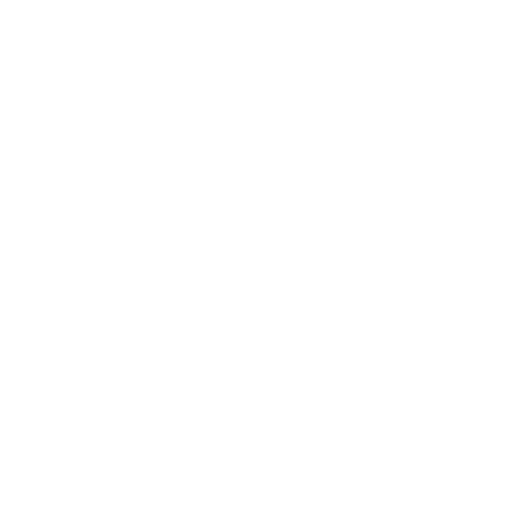
t = 0.00 s
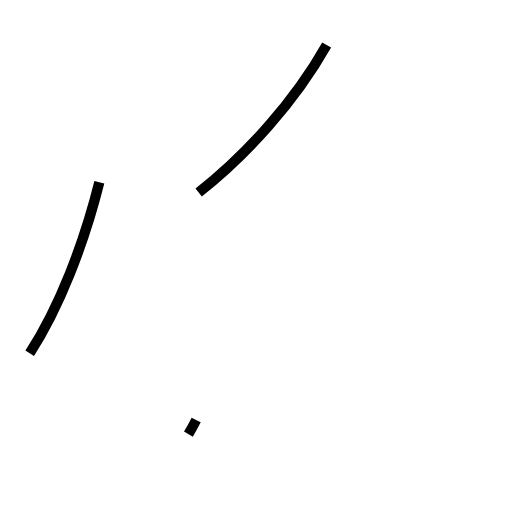
t = 1.17 s
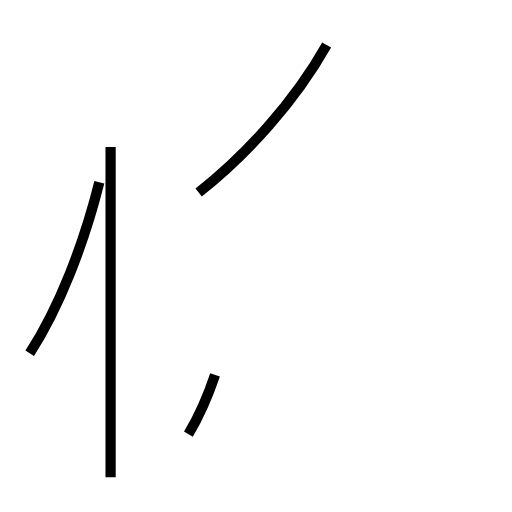
t = 2.28 s
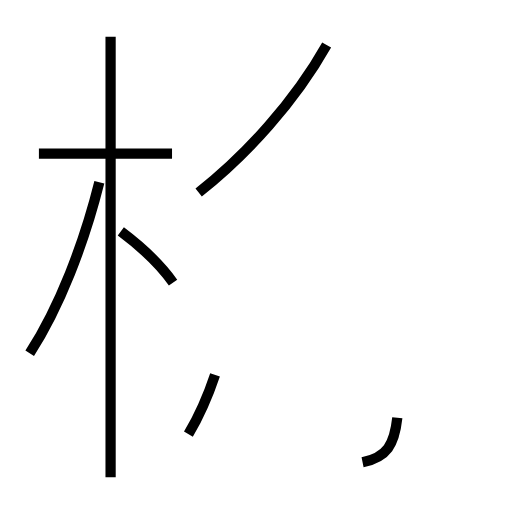
t = 3.39 s
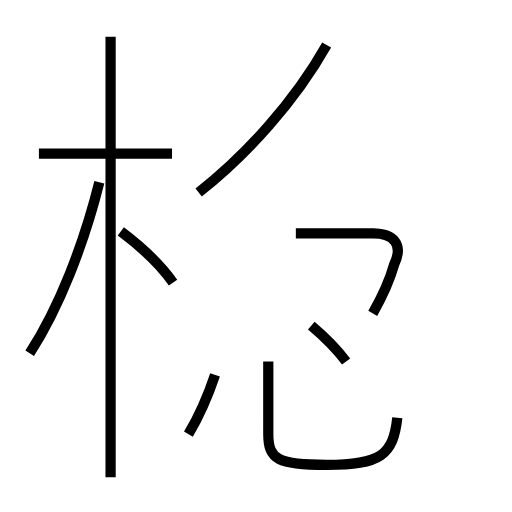
t = 4.60 s
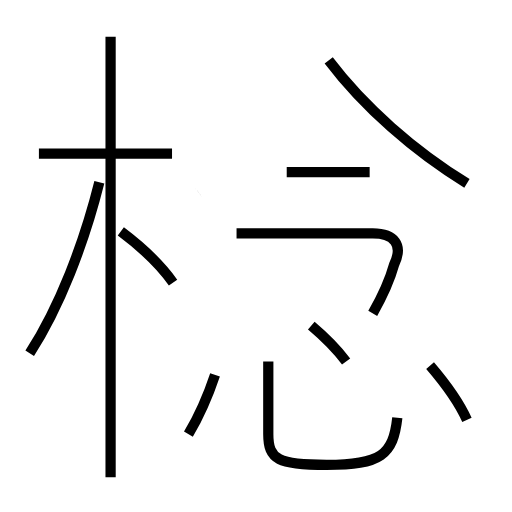
t = 5.76 s

The animated SVG that drew these frames (rendered in a browser with its animation timeline set to each time). Animation: 12 SMIL elements (animate=12); one cycle of 5.76 s.

<?xml version='1.0' encoding='utf-8'?>
<svg viewBox="0.0 -6.0 50.0 50.0" version="1.1" xmlns="http://www.w3.org/2000/svg"><rect x="-1000" y="-1000" width="2000" height="2000" stroke="white" fill="white" /><g style="fill:none;stroke:#000000;stroke-width:1"><path d="M 19.4 -25.2 C 24.1 -28.9 28.8 -34.1 31.9 -39.6 " transform="translate(0.0 38.0)" stroke-dasharray="19.18262050577223" stroke-dashoffset="19.18262050577223"><animate attributeName="stroke-dashoffset" from="19.18262050577223" to="0" dur="0.5754786151731669s" begin="0s; anim_end.end" fill="freeze" id="anim0" /></path><path d="M 2.9 -9.5 C 5.8 -14.0 8.2 -20.2 9.7 -26.2 " transform="translate(0.0 38.0)" stroke-dasharray="18.105477027178452" stroke-dashoffset="18.105477027178452"><animate attributeName="stroke-dashoffset" from="18.105477027178452" to="0" dur="0.5431643108153535s" begin="anim0.end" fill="freeze" id="anim1" /></path><path d="M 18.4 -1.6 C 19.4 -3.3 20.3 -5.3 21.0 -7.4 " transform="translate(0.0 38.0)" stroke-dasharray="6.367466773027107" stroke-dashoffset="6.367466773027107"><animate attributeName="stroke-dashoffset" from="6.367466773027107" to="0" dur="0.1910240031908132s" begin="anim1.end" fill="freeze" id="anim2" /></path><path d="M 10.8 2.6 L 10.8 -40.4 " transform="translate(0.0 38.0)" stroke-dasharray="43.0" stroke-dashoffset="43.0"><animate attributeName="stroke-dashoffset" from="43.0" to="0" dur="1.29s" begin="anim2.end" fill="freeze" id="anim3" /></path><path d="M 16.9 -16.4 C 15.7 -18.1 13.8 -19.9 11.8 -21.4 " transform="translate(0.0 38.0)" stroke-dasharray="7.168838100970236" stroke-dashoffset="7.168838100970236"><animate attributeName="stroke-dashoffset" from="7.168838100970236" to="0" dur="0.21506514302910706s" begin="anim3.end" fill="freeze" id="anim4" /></path><path d="M 16.8 -29.0 L 3.8 -29.0 " transform="translate(0.0 38.0)" stroke-dasharray="13.0" stroke-dashoffset="13.0"><animate attributeName="stroke-dashoffset" from="13.0" to="0" dur="0.39s" begin="anim4.end" fill="freeze" id="anim5" /></path><path d="M 38.8 -3.2 C 38.4 0.4 37.2 1.4 31.9 1.4 C 27.2 1.4 26.2 0.9 26.2 -1.6 L 26.2 -8.7 " transform="translate(0.0 38.0)" stroke-dasharray="24.18200406699018" stroke-dashoffset="24.18200406699018"><animate attributeName="stroke-dashoffset" from="24.18200406699018" to="0" dur="0.7254601220097054s" begin="anim5.end" fill="freeze" id="anim6" /></path><path d="M 33.8 -8.7 C 32.9 -9.9 31.7 -11.1 30.4 -12.2 " transform="translate(0.0 38.0)" stroke-dasharray="4.8894764253062375" stroke-dashoffset="4.8894764253062375"><animate attributeName="stroke-dashoffset" from="4.8894764253062375" to="0" dur="0.14668429275918712s" begin="anim6.end" fill="freeze" id="anim7" /></path><path d="M 36.4 -13.4 C 37.2 -14.8 38.0 -16.4 38.5 -18.2 C 39.4 -20.1 38.5 -21.2 36.4 -21.2 L 23.1 -21.2 " transform="translate(0.0 38.0)" stroke-dasharray="23.275455563742785" stroke-dashoffset="23.275455563742785"><animate attributeName="stroke-dashoffset" from="23.275455563742785" to="0" dur="0.6982636669122835s" begin="anim7.end" fill="freeze" id="anim8" /></path><path d="M 45.6 -3.0 C 44.7 -5.0 43.2 -6.9 42.0 -8.3 " transform="translate(0.0 38.0)" stroke-dasharray="6.428310456077418" stroke-dashoffset="6.428310456077418"><animate attributeName="stroke-dashoffset" from="6.428310456077418" to="0" dur="0.19284931368232255s" begin="anim8.end" fill="freeze" id="anim9" /></path><path d="M 36.1 -27.2 L 28.0 -27.2 " transform="translate(0.0 38.0)" stroke-dasharray="8.100000000000001" stroke-dashoffset="8.100000000000001"><animate attributeName="stroke-dashoffset" from="8.100000000000001" to="0" dur="0.24300000000000002s" begin="anim9.end" fill="freeze" id="anim10" /></path><path d="M 45.6 -26.1 C 40.5 -29.2 35.5 -33.6 32.1 -38.1" transform="translate(0.0 38.0)" stroke-dasharray="18.162432571991168" stroke-dashoffset="18.162432571991168"><animate attributeName="stroke-dashoffset" from="18.162432571991168" to="0" dur="0.544872977159735s" begin="anim10.end" fill="freeze" id="anim_end" /></path></g></svg>
